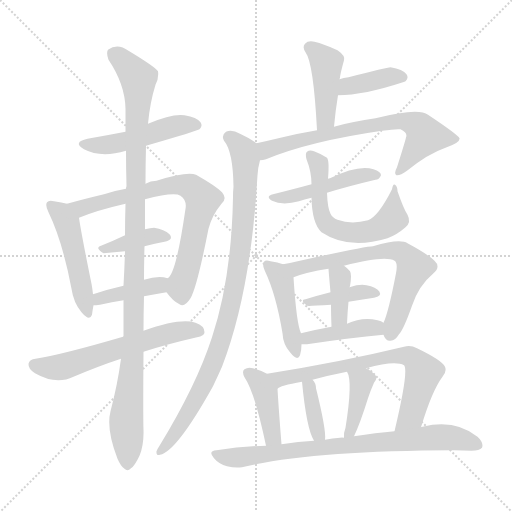
t = 0.00 s
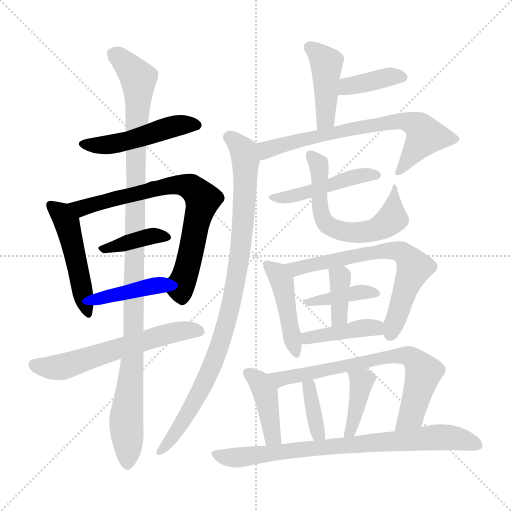
t = 3.21 s
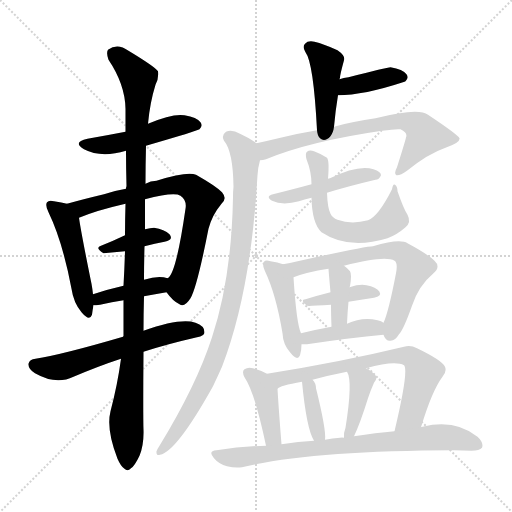
t = 6.42 s
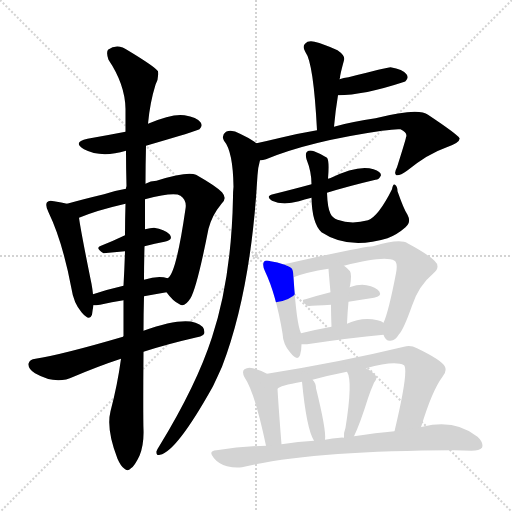
t = 9.64 s
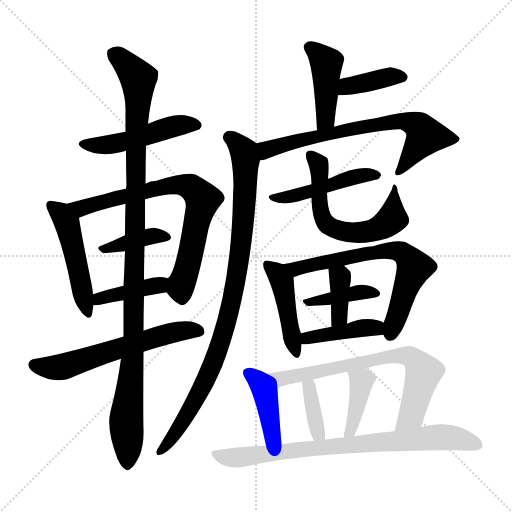
t = 12.85 s
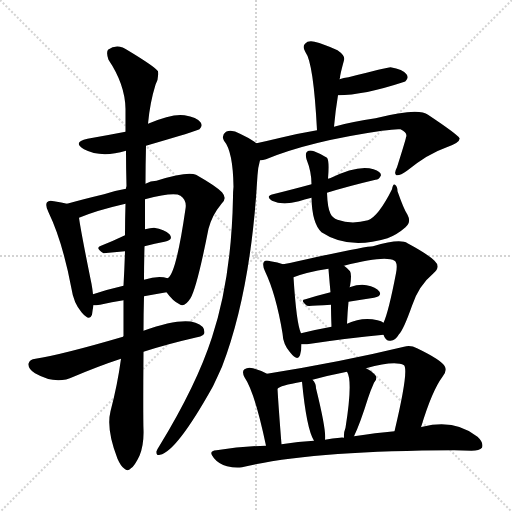
t = 16.06 s

The animated SVG that drew these frames (rendered in a browser with its animation timeline set to each time). Animation: 23 CSS @keyframes rules; one cycle of 16.06 s.

<svg version="1.1" viewBox="0 0 1024 1024" xmlns="http://www.w3.org/2000/svg">
  <g stroke="lightgray" stroke-dasharray="1,1" stroke-width="1" transform="scale(4, 4)">
    <line x1="0" y1="0" x2="256" y2="256"></line>
    <line x1="256" y1="0" x2="0" y2="256"></line>
    <line x1="128" y1="0" x2="128" y2="256"></line>
    <line x1="0" y1="128" x2="256" y2="128"></line>
  </g>
<g transform="scale(1, -1) translate(0, -900)">
   <style type="text/css">
    @keyframes keyframes0 {
      from {
       stroke: blue;
       stroke-dashoffset: 487;
       stroke-width: 128;
       }
       61% {
       animation-timing-function: step-end;
       stroke: blue;
       stroke-dashoffset: 0;
       stroke-width: 128;
       }
       to {
       stroke: black;
       stroke-width: 1024;
       }
       }
       #make-me-a-hanzi-animation-0 {
         animation: keyframes0 0.646322s both;
         animation-delay: 0.000000s;
         animation-timing-function: linear;
       }
    @keyframes keyframes1 {
      from {
       stroke: blue;
       stroke-dashoffset: 488;
       stroke-width: 128;
       }
       61% {
       animation-timing-function: step-end;
       stroke: blue;
       stroke-dashoffset: 0;
       stroke-width: 128;
       }
       to {
       stroke: black;
       stroke-width: 1024;
       }
       }
       #make-me-a-hanzi-animation-1 {
         animation: keyframes1 0.647135s both;
         animation-delay: 0.646322s;
         animation-timing-function: linear;
       }
    @keyframes keyframes2 {
      from {
       stroke: blue;
       stroke-dashoffset: 738;
       stroke-width: 128;
       }
       71% {
       animation-timing-function: step-end;
       stroke: blue;
       stroke-dashoffset: 0;
       stroke-width: 128;
       }
       to {
       stroke: black;
       stroke-width: 1024;
       }
       }
       #make-me-a-hanzi-animation-2 {
         animation: keyframes2 0.850586s both;
         animation-delay: 1.293457s;
         animation-timing-function: linear;
       }
    @keyframes keyframes3 {
      from {
       stroke: blue;
       stroke-dashoffset: 380;
       stroke-width: 128;
       }
       55% {
       animation-timing-function: step-end;
       stroke: blue;
       stroke-dashoffset: 0;
       stroke-width: 128;
       }
       to {
       stroke: black;
       stroke-width: 1024;
       }
       }
       #make-me-a-hanzi-animation-3 {
         animation: keyframes3 0.559245s both;
         animation-delay: 2.144043s;
         animation-timing-function: linear;
       }
    @keyframes keyframes4 {
      from {
       stroke: blue;
       stroke-dashoffset: 399;
       stroke-width: 128;
       }
       56% {
       animation-timing-function: step-end;
       stroke: blue;
       stroke-dashoffset: 0;
       stroke-width: 128;
       }
       to {
       stroke: black;
       stroke-width: 1024;
       }
       }
       #make-me-a-hanzi-animation-4 {
         animation: keyframes4 0.574707s both;
         animation-delay: 2.703288s;
         animation-timing-function: linear;
       }
    @keyframes keyframes5 {
      from {
       stroke: blue;
       stroke-dashoffset: 598;
       stroke-width: 128;
       }
       66% {
       animation-timing-function: step-end;
       stroke: blue;
       stroke-dashoffset: 0;
       stroke-width: 128;
       }
       to {
       stroke: black;
       stroke-width: 1024;
       }
       }
       #make-me-a-hanzi-animation-5 {
         animation: keyframes5 0.736654s both;
         animation-delay: 3.277995s;
         animation-timing-function: linear;
       }
    @keyframes keyframes6 {
      from {
       stroke: blue;
       stroke-dashoffset: 1095;
       stroke-width: 128;
       }
       78% {
       animation-timing-function: step-end;
       stroke: blue;
       stroke-dashoffset: 0;
       stroke-width: 128;
       }
       to {
       stroke: black;
       stroke-width: 1024;
       }
       }
       #make-me-a-hanzi-animation-6 {
         animation: keyframes6 1.141113s both;
         animation-delay: 4.014648s;
         animation-timing-function: linear;
       }
    @keyframes keyframes7 {
      from {
       stroke: blue;
       stroke-dashoffset: 430;
       stroke-width: 128;
       }
       58% {
       animation-timing-function: step-end;
       stroke: blue;
       stroke-dashoffset: 0;
       stroke-width: 128;
       }
       to {
       stroke: black;
       stroke-width: 1024;
       }
       }
       #make-me-a-hanzi-animation-7 {
         animation: keyframes7 0.599935s both;
         animation-delay: 5.155762s;
         animation-timing-function: linear;
       }
    @keyframes keyframes8 {
      from {
       stroke: blue;
       stroke-dashoffset: 388;
       stroke-width: 128;
       }
       56% {
       animation-timing-function: step-end;
       stroke: blue;
       stroke-dashoffset: 0;
       stroke-width: 128;
       }
       to {
       stroke: black;
       stroke-width: 1024;
       }
       }
       #make-me-a-hanzi-animation-8 {
         animation: keyframes8 0.565755s both;
         animation-delay: 5.755697s;
         animation-timing-function: linear;
       }
    @keyframes keyframes9 {
      from {
       stroke: blue;
       stroke-dashoffset: 699;
       stroke-width: 128;
       }
       69% {
       animation-timing-function: step-end;
       stroke: blue;
       stroke-dashoffset: 0;
       stroke-width: 128;
       }
       to {
       stroke: black;
       stroke-width: 1024;
       }
       }
       #make-me-a-hanzi-animation-9 {
         animation: keyframes9 0.818848s both;
         animation-delay: 6.321452s;
         animation-timing-function: linear;
       }
    @keyframes keyframes10 {
      from {
       stroke: blue;
       stroke-dashoffset: 934;
       stroke-width: 128;
       }
       75% {
       animation-timing-function: step-end;
       stroke: blue;
       stroke-dashoffset: 0;
       stroke-width: 128;
       }
       to {
       stroke: black;
       stroke-width: 1024;
       }
       }
       #make-me-a-hanzi-animation-10 {
         animation: keyframes10 1.010091s both;
         animation-delay: 7.140299s;
         animation-timing-function: linear;
       }
    @keyframes keyframes11 {
      from {
       stroke: blue;
       stroke-dashoffset: 463;
       stroke-width: 128;
       }
       60% {
       animation-timing-function: step-end;
       stroke: blue;
       stroke-dashoffset: 0;
       stroke-width: 128;
       }
       to {
       stroke: black;
       stroke-width: 1024;
       }
       }
       #make-me-a-hanzi-animation-11 {
         animation: keyframes11 0.626790s both;
         animation-delay: 8.150391s;
         animation-timing-function: linear;
       }
    @keyframes keyframes12 {
      from {
       stroke: blue;
       stroke-dashoffset: 604;
       stroke-width: 128;
       }
       66% {
       animation-timing-function: step-end;
       stroke: blue;
       stroke-dashoffset: 0;
       stroke-width: 128;
       }
       to {
       stroke: black;
       stroke-width: 1024;
       }
       }
       #make-me-a-hanzi-animation-12 {
         animation: keyframes12 0.741536s both;
         animation-delay: 8.777181s;
         animation-timing-function: linear;
       }
    @keyframes keyframes13 {
      from {
       stroke: blue;
       stroke-dashoffset: 446;
       stroke-width: 128;
       }
       59% {
       animation-timing-function: step-end;
       stroke: blue;
       stroke-dashoffset: 0;
       stroke-width: 128;
       }
       to {
       stroke: black;
       stroke-width: 1024;
       }
       }
       #make-me-a-hanzi-animation-13 {
         animation: keyframes13 0.612956s both;
         animation-delay: 9.518717s;
         animation-timing-function: linear;
       }
    @keyframes keyframes14 {
      from {
       stroke: blue;
       stroke-dashoffset: 673;
       stroke-width: 128;
       }
       69% {
       animation-timing-function: step-end;
       stroke: blue;
       stroke-dashoffset: 0;
       stroke-width: 128;
       }
       to {
       stroke: black;
       stroke-width: 1024;
       }
       }
       #make-me-a-hanzi-animation-14 {
         animation: keyframes14 0.797689s both;
         animation-delay: 10.131673s;
         animation-timing-function: linear;
       }
    @keyframes keyframes15 {
      from {
       stroke: blue;
       stroke-dashoffset: 392;
       stroke-width: 128;
       }
       56% {
       animation-timing-function: step-end;
       stroke: blue;
       stroke-dashoffset: 0;
       stroke-width: 128;
       }
       to {
       stroke: black;
       stroke-width: 1024;
       }
       }
       #make-me-a-hanzi-animation-15 {
         animation: keyframes15 0.569010s both;
         animation-delay: 10.929362s;
         animation-timing-function: linear;
       }
    @keyframes keyframes16 {
      from {
       stroke: blue;
       stroke-dashoffset: 370;
       stroke-width: 128;
       }
       55% {
       animation-timing-function: step-end;
       stroke: blue;
       stroke-dashoffset: 0;
       stroke-width: 128;
       }
       to {
       stroke: black;
       stroke-width: 1024;
       }
       }
       #make-me-a-hanzi-animation-16 {
         animation: keyframes16 0.551107s both;
         animation-delay: 11.498372s;
         animation-timing-function: linear;
       }
    @keyframes keyframes17 {
      from {
       stroke: blue;
       stroke-dashoffset: 414;
       stroke-width: 128;
       }
       57% {
       animation-timing-function: step-end;
       stroke: blue;
       stroke-dashoffset: 0;
       stroke-width: 128;
       }
       to {
       stroke: black;
       stroke-width: 1024;
       }
       }
       #make-me-a-hanzi-animation-17 {
         animation: keyframes17 0.586914s both;
         animation-delay: 12.049479s;
         animation-timing-function: linear;
       }
    @keyframes keyframes18 {
      from {
       stroke: blue;
       stroke-dashoffset: 410;
       stroke-width: 128;
       }
       57% {
       animation-timing-function: step-end;
       stroke: blue;
       stroke-dashoffset: 0;
       stroke-width: 128;
       }
       to {
       stroke: black;
       stroke-width: 1024;
       }
       }
       #make-me-a-hanzi-animation-18 {
         animation: keyframes18 0.583659s both;
         animation-delay: 12.636393s;
         animation-timing-function: linear;
       }
    @keyframes keyframes19 {
      from {
       stroke: blue;
       stroke-dashoffset: 706;
       stroke-width: 128;
       }
       70% {
       animation-timing-function: step-end;
       stroke: blue;
       stroke-dashoffset: 0;
       stroke-width: 128;
       }
       to {
       stroke: black;
       stroke-width: 1024;
       }
       }
       #make-me-a-hanzi-animation-19 {
         animation: keyframes19 0.824544s both;
         animation-delay: 13.220052s;
         animation-timing-function: linear;
       }
    @keyframes keyframes20 {
      from {
       stroke: blue;
       stroke-dashoffset: 369;
       stroke-width: 128;
       }
       55% {
       animation-timing-function: step-end;
       stroke: blue;
       stroke-dashoffset: 0;
       stroke-width: 128;
       }
       to {
       stroke: black;
       stroke-width: 1024;
       }
       }
       #make-me-a-hanzi-animation-20 {
         animation: keyframes20 0.550293s both;
         animation-delay: 14.044596s;
         animation-timing-function: linear;
       }
    @keyframes keyframes21 {
      from {
       stroke: blue;
       stroke-dashoffset: 399;
       stroke-width: 128;
       }
       56% {
       animation-timing-function: step-end;
       stroke: blue;
       stroke-dashoffset: 0;
       stroke-width: 128;
       }
       to {
       stroke: black;
       stroke-width: 1024;
       }
       }
       #make-me-a-hanzi-animation-21 {
         animation: keyframes21 0.574707s both;
         animation-delay: 14.594889s;
         animation-timing-function: linear;
       }
    @keyframes keyframes22 {
      from {
       stroke: blue;
       stroke-dashoffset: 787;
       stroke-width: 128;
       }
       72% {
       animation-timing-function: step-end;
       stroke: blue;
       stroke-dashoffset: 0;
       stroke-width: 128;
       }
       to {
       stroke: black;
       stroke-width: 1024;
       }
       }
       #make-me-a-hanzi-animation-22 {
         animation: keyframes22 0.890462s both;
         animation-delay: 15.169596s;
         animation-timing-function: linear;
       }
</style>
<path d="M 292.0 608.5 Q 395.0 638.5 399.0 641.5 Q 406.0 648.5 401.0 655.5 Q 394.0 665.5 369.0 669.5 Q 345.0 673.5 296.0 652.5 L 251.0 636.5 Q 215.0 629.5 175.0 622.5 Q 144.0 615.5 168.0 601.5 Q 202.0 583.5 252.0 598.5 L 292.0 608.5 Z" fill="lightgray"></path> 
<path d="M 134.0 492.5 Q 124.0 495.5 108.0 497.5 Q 98.0 500.5 94.0 495.5 Q 90.0 489.5 97.0 475.5 Q 125.0 417.5 143.0 322.5 Q 147.0 294.5 163.0 275.5 Q 179.0 256.5 184.0 270.5 Q 185.0 279.5 187.0 289.5 L 186.0 311.5 Q 185.0 321.5 183.0 332.5 Q 162.0 435.5 158.0 464.5 C 155.0 487.5 155.0 487.5 134.0 492.5 Z" fill="lightgray"></path> 
<path d="M 333.0 315.5 Q 346.0 297.5 359.0 291.5 Q 369.0 284.5 381.0 303.5 Q 394.0 325.5 417.0 442.5 Q 424.0 469.5 443.0 492.5 Q 455.0 502.5 444.0 515.5 Q 431.0 528.5 392.0 550.5 Q 374.0 557.5 313.0 538.5 Q 301.0 538.5 291.0 532.5 L 252.0 522.5 Q 228.0 518.5 208.0 511.5 Q 166.0 501.5 134.0 492.5 C 105.0 484.5 130.0 453.5 158.0 464.5 Q 194.0 479.5 251.0 492.5 L 290.0 501.5 Q 348.0 516.5 361.0 508.5 Q 374.0 499.5 371.0 482.5 Q 352.0 350.5 335.0 343.5 C 323.0 327.5 323.0 327.5 333.0 315.5 Z" fill="lightgray"></path> 
<path d="M 289.0 407.5 Q 310.0 413.5 329.0 416.5 Q 348.0 420.5 339.0 431.5 Q 329.0 441.5 308.0 444.5 Q 301.0 444.5 290.0 441.5 L 250.0 429.5 Q 225.0 417.5 202.0 408.5 Q 189.0 404.5 207.0 393.5 L 250.0 397.5 L 289.0 407.5 Z" fill="lightgray"></path> 
<path d="M 288.0 307.5 Q 310.0 311.5 333.0 315.5 C 363.0 320.5 364.0 335.5 335.0 343.5 Q 317.0 349.5 288.0 340.5 L 247.0 328.5 Q 216.0 321.5 186.0 311.5 C 157.0 302.5 157.0 288.5 187.0 289.5 Q 191.0 289.5 200.0 290.5 Q 224.0 296.5 247.0 299.5 L 288.0 307.5 Z" fill="lightgray"></path> 
<path d="M 287.0 196.5 Q 333.0 211.5 394.0 225.5 Q 409.0 228.5 409.0 235.5 Q 409.0 248.5 391.0 254.5 Q 361.0 264.5 287.0 238.5 L 247.0 227.5 Q 246.0 227.5 246.0 226.5 Q 123.0 190.5 71.0 182.5 Q 59.0 181.5 57.0 172.5 Q 56.0 162.5 70.0 153.5 Q 112.0 129.5 147.0 146.5 Q 199.0 168.5 242.0 182.5 L 287.0 196.5 Z" fill="lightgray"></path> 
<path d="M 242.0 182.5 Q 235.0 130.5 221.0 77.5 Q 212.0 41.5 235.0 -17.5 Q 242.0 -33.5 249.0 -37.5 Q 255.0 -43.5 262.0 -36.5 Q 269.0 -32.5 279.0 -11.5 Q 288.0 10.5 287.0 40.5 Q 286.0 67.5 287.0 196.5 L 287.0 238.5 Q 287.0 271.5 288.0 307.5 L 288.0 340.5 Q 288.0 371.5 289.0 407.5 L 290.0 441.5 L 290.0 501.5 L 291.0 532.5 Q 291.0 569.5 292.0 608.5 L 296.0 652.5 Q 300.0 695.5 311.0 730.5 Q 318.0 743.5 316.0 757.5 Q 310.0 766.5 257.0 798.5 Q 235.0 814.5 216.0 800.5 Q 212.0 794.5 217.0 780.5 Q 250.0 731.5 251.0 682.5 Q 251.0 660.5 251.0 636.5 L 252.0 598.5 Q 252.0 564.5 253.0 527.5 Q 252.0 526.5 252.0 522.5 L 251.0 492.5 Q 250.0 461.5 250.0 429.5 L 250.0 397.5 Q 249.0 364.5 247.0 328.5 L 247.0 299.5 Q 247.0 265.5 247.0 227.5 L 242.0 182.5 Z" fill="lightgray"></path> 
<path d="M 668.0 646.5 Q 671.0 679.5 676.0 709.5 L 679.0 741.5 Q 679.0 742.5 680.0 744.5 Q 680.0 750.5 688.0 779.5 Q 691.0 788.5 675.0 799.5 Q 647.0 812.5 629.0 816.5 Q 616.0 819.5 610.0 812.5 Q 604.0 806.5 611.0 795.5 Q 627.0 774.5 634.0 639.5 C 636.0 609.5 665.0 616.5 668.0 646.5 Z" fill="lightgray"></path> 
<path d="M 676.0 709.5 Q 727.0 709.5 809.0 736.5 Q 810.0 737.5 811.0 737.5 Q 818.0 744.5 813.0 751.5 Q 806.0 761.5 781.0 765.5 Q 774.0 765.5 697.0 745.5 Q 687.0 744.5 679.0 741.5 C 651.0 732.5 646.0 709.5 676.0 709.5 Z" fill="lightgray"></path> 
<path d="M 520.0 579.5 Q 526.0 579.5 532.0 581.5 Q 619.0 617.5 764.0 638.5 Q 791.0 642.5 801.0 641.5 Q 816.0 634.5 812.0 625.5 Q 812.0 622.5 794.0 565.5 Q 787.0 552.5 793.0 549.5 Q 800.0 548.5 814.0 558.5 Q 856.0 592.5 891.0 604.5 Q 921.0 614.5 919.0 623.5 Q 916.0 630.5 856.0 670.5 Q 837.0 685.5 751.0 663.5 Q 706.0 657.5 668.0 646.5 L 634.0 639.5 Q 598.0 633.5 561.0 624.5 Q 536.0 618.5 513.0 613.5 C 484.0 607.5 491.0 573.5 520.0 579.5 Z" fill="lightgray"></path> 
<path d="M 513.0 613.5 Q 500.0 623.5 480.0 632.5 Q 464.0 641.5 452.0 636.5 Q 442.0 629.5 448.0 618.5 Q 466.0 597.5 467.0 526.5 Q 466.0 517.5 466.0 505.5 Q 463.0 343.5 424.0 225.5 Q 393.0 129.5 319.0 8.5 Q 315.0 2.5 313.0 -2.5 Q 312.0 -12.5 320.0 -9.5 Q 353.0 -3.5 426.0 127.5 Q 435.0 146.5 444.0 166.5 Q 502.0 317.5 515.0 549.5 Q 516.0 565.5 520.0 579.5 C 525.0 605.5 525.0 605.5 513.0 613.5 Z" fill="lightgray"></path> 
<path d="M 654.0 514.5 Q 696.0 527.5 751.0 540.5 Q 758.0 540.5 762.0 549.5 Q 762.0 556.5 747.0 561.5 Q 717.0 571.5 660.0 543.5 Q 657.0 543.5 656.0 542.5 L 623.0 531.5 Q 590.0 522.5 546.0 511.5 Q 530.0 507.5 544.0 498.5 Q 565.0 488.5 598.0 497.5 Q 608.0 501.5 623.0 504.5 L 654.0 514.5 Z" fill="lightgray"></path> 
<path d="M 623.0 504.5 Q 624.0 453.5 643.0 435.5 Q 697.0 399.5 775.0 423.5 Q 794.0 430.5 811.0 445.5 Q 823.0 455.5 815.0 470.5 Q 808.0 480.5 795.0 517.5 Q 795.0 527.5 790.0 530.5 Q 786.0 533.5 784.0 521.5 Q 757.0 467.5 736.0 459.5 Q 703.0 450.5 675.0 460.5 Q 665.0 464.5 661.0 472.5 Q 655.0 484.5 654.0 514.5 L 656.0 542.5 Q 659.0 578.5 654.0 584.5 Q 644.0 591.5 628.0 597.5 Q 619.0 600.5 614.0 596.5 Q 610.0 593.5 613.0 581.5 Q 623.0 556.5 623.0 531.5 L 623.0 504.5 Z" fill="lightgray"></path> 
<path d="M 566.0 371.5 Q 556.0 375.5 541.0 377.5 Q 531.0 380.5 528.0 376.5 Q 524.0 370.5 530.0 357.5 Q 552.0 311.5 565.0 233.5 Q 566.0 211.5 580.0 195.5 Q 595.0 176.5 600.0 189.5 Q 603.0 198.5 603.0 211.5 L 602.0 233.5 Q 593.0 251.5 587.0 345.5 C 586.0 364.5 586.0 364.5 566.0 371.5 Z" fill="lightgray"></path> 
<path d="M 767.0 230.5 Q 771.0 217.5 781.0 218.5 Q 791.0 219.5 798.0 231.5 Q 807.0 240.5 824.0 288.5 Q 837.0 328.5 867.0 353.5 Q 882.0 366.5 869.0 378.5 Q 856.0 391.5 815.0 413.5 Q 800.0 423.5 746.0 407.5 Q 734.0 407.5 631.0 385.5 Q 592.0 376.5 566.0 371.5 C 537.0 365.5 559.0 335.5 587.0 345.5 Q 612.0 355.5 657.0 362.5 L 688.0 368.5 Q 770.0 389.5 789.0 378.5 Q 796.0 374.5 792.0 353.5 Q 777.0 275.5 767.0 254.5 C 761.0 238.5 761.0 238.5 767.0 230.5 Z" fill="lightgray"></path> 
<path d="M 697.0 296.5 Q 722.0 300.5 748.0 304.5 Q 764.0 307.5 759.0 316.5 Q 752.0 326.5 733.0 329.5 Q 720.0 332.5 699.0 325.5 L 661.0 315.5 Q 633.0 308.5 611.0 301.5 Q 599.0 300.5 614.0 288.5 Q 617.0 287.5 662.0 290.5 L 697.0 296.5 Z" fill="lightgray"></path> 
<path d="M 694.0 252.5 Q 695.0 276.5 697.0 296.5 L 699.0 325.5 Q 699.0 326.5 700.0 327.5 Q 704.0 351.5 700.0 357.5 Q 694.0 364.5 688.0 368.5 C 664.0 386.5 655.0 392.5 657.0 362.5 Q 657.0 359.5 661.0 315.5 L 662.0 290.5 Q 662.0 272.5 663.0 246.5 C 664.0 216.5 693.0 222.5 694.0 252.5 Z" fill="lightgray"></path> 
<path d="M 603.0 211.5 Q 607.0 211.5 614.0 211.5 Q 701.0 224.5 767.0 230.5 C 797.0 233.5 792.0 238.5 767.0 254.5 Q 763.0 258.5 755.0 259.5 Q 724.0 266.5 694.0 252.5 L 663.0 246.5 Q 630.0 240.5 602.0 233.5 C 573.0 226.5 573.0 211.5 603.0 211.5 Z" fill="lightgray"></path> 
<path d="M 534.0 152.5 Q 521.0 159.5 506.0 163.5 Q 496.0 166.5 489.0 161.5 Q 483.0 157.5 489.0 145.5 Q 510.0 114.5 532.0 8.5 C 538.0 -20.5 565.0 -18.5 563.0 11.5 Q 557.0 86.5 555.0 122.5 C 554.0 142.5 554.0 142.5 534.0 152.5 Z" fill="lightgray"></path> 
<path d="M 842.0 45.5 Q 864.0 118.5 885.0 146.5 Q 894.0 156.5 890.0 166.5 Q 884.0 179.5 834.0 203.5 Q 821.0 210.5 808.0 206.5 Q 684.0 176.5 534.0 152.5 C 504.0 147.5 528.0 109.5 555.0 122.5 Q 559.0 128.5 604.0 136.5 L 625.0 140.5 Q 658.0 149.5 694.0 156.5 L 732.0 163.5 Q 790.0 179.5 808.0 169.5 Q 818.0 159.5 789.0 37.5 C 782.0 8.5 833.0 16.5 842.0 45.5 Z" fill="lightgray"></path> 
<path d="M 650.0 20.5 Q 653.0 38.5 632.0 123.5 Q 632.0 133.5 625.0 140.5 C 606.0 163.5 601.0 166.5 604.0 136.5 Q 613.0 42.5 628.0 18.5 C 643.0 -7.5 647.0 -9.5 650.0 20.5 Z" fill="lightgray"></path> 
<path d="M 708.0 27.5 Q 720.0 52.5 736.0 103.5 Q 740.0 116.5 748.0 134.5 Q 757.0 144.5 749.0 151.5 Q 743.0 158.5 732.0 163.5 C 705.0 176.5 681.0 183.5 694.0 156.5 Q 706.0 138.5 691.0 44.5 Q 687.0 34.5 688.0 24.5 C 689.0 -5.5 695.0 0.5 708.0 27.5 Z" fill="lightgray"></path> 
<path d="M 532.0 8.5 Q 483.0 7.5 433.0 -0.5 Q 415.0 -1.5 428.0 -16.5 Q 438.0 -28.5 454.0 -32.5 Q 470.0 -36.5 484.0 -34.5 Q 619.0 -1.5 908.0 -0.5 Q 926.0 -0.5 943.0 -1.5 Q 959.0 -1.5 964.0 4.5 Q 968.0 14.5 955.0 26.5 Q 910.0 62.5 845.0 46.5 Q 842.0 46.5 842.0 45.5 L 789.0 37.5 Q 752.0 34.5 708.0 27.5 L 688.0 24.5 Q 684.0 25.5 680.0 24.5 Q 665.0 23.5 650.0 20.5 L 628.0 18.5 Q 597.0 17.5 563.0 11.5 L 532.0 8.5 Z" fill="lightgray"></path> 
      <clipPath id="make-me-a-hanzi-clip-0">
      <path d="M 292.0 608.5 Q 395.0 638.5 399.0 641.5 Q 406.0 648.5 401.0 655.5 Q 394.0 665.5 369.0 669.5 Q 345.0 673.5 296.0 652.5 L 251.0 636.5 Q 215.0 629.5 175.0 622.5 Q 144.0 615.5 168.0 601.5 Q 202.0 583.5 252.0 598.5 L 292.0 608.5 Z" fill="lightgray"></path>
      </clipPath>
      <path clip-path="url(#make-me-a-hanzi-clip-0)" d="M 169.0 612.5 L 213.0 609.5 L 301.0 629.5 L 354.0 649.5 L 394.0 649.5 " fill="none" id="make-me-a-hanzi-animation-0" stroke-dasharray="359 718" stroke-linecap="round"></path>

      <clipPath id="make-me-a-hanzi-clip-1">
      <path d="M 134.0 492.5 Q 124.0 495.5 108.0 497.5 Q 98.0 500.5 94.0 495.5 Q 90.0 489.5 97.0 475.5 Q 125.0 417.5 143.0 322.5 Q 147.0 294.5 163.0 275.5 Q 179.0 256.5 184.0 270.5 Q 185.0 279.5 187.0 289.5 L 186.0 311.5 Q 185.0 321.5 183.0 332.5 Q 162.0 435.5 158.0 464.5 C 155.0 487.5 155.0 487.5 134.0 492.5 Z" fill="lightgray"></path>
      </clipPath>
      <path clip-path="url(#make-me-a-hanzi-clip-1)" d="M 102.0 490.5 L 122.0 473.5 L 134.0 452.5 L 174.0 275.5 " fill="none" id="make-me-a-hanzi-animation-1" stroke-dasharray="360 720" stroke-linecap="round"></path>

      <clipPath id="make-me-a-hanzi-clip-2">
      <path d="M 333.0 315.5 Q 346.0 297.5 359.0 291.5 Q 369.0 284.5 381.0 303.5 Q 394.0 325.5 417.0 442.5 Q 424.0 469.5 443.0 492.5 Q 455.0 502.5 444.0 515.5 Q 431.0 528.5 392.0 550.5 Q 374.0 557.5 313.0 538.5 Q 301.0 538.5 291.0 532.5 L 252.0 522.5 Q 228.0 518.5 208.0 511.5 Q 166.0 501.5 134.0 492.5 C 105.0 484.5 130.0 453.5 158.0 464.5 Q 194.0 479.5 251.0 492.5 L 290.0 501.5 Q 348.0 516.5 361.0 508.5 Q 374.0 499.5 371.0 482.5 Q 352.0 350.5 335.0 343.5 C 323.0 327.5 323.0 327.5 333.0 315.5 Z" fill="lightgray"></path>
      </clipPath>
      <path clip-path="url(#make-me-a-hanzi-clip-2)" d="M 142.0 490.5 L 163.0 483.5 L 328.0 528.5 L 366.0 530.5 L 388.0 521.5 L 405.0 501.5 L 377.0 371.5 L 362.0 330.5 L 365.0 306.5 " fill="none" id="make-me-a-hanzi-animation-2" stroke-dasharray="610 1220" stroke-linecap="round"></path>

      <clipPath id="make-me-a-hanzi-clip-3">
      <path d="M 289.0 407.5 Q 310.0 413.5 329.0 416.5 Q 348.0 420.5 339.0 431.5 Q 329.0 441.5 308.0 444.5 Q 301.0 444.5 290.0 441.5 L 250.0 429.5 Q 225.0 417.5 202.0 408.5 Q 189.0 404.5 207.0 393.5 L 250.0 397.5 L 289.0 407.5 Z" fill="lightgray"></path>
      </clipPath>
      <path clip-path="url(#make-me-a-hanzi-clip-3)" d="M 211.0 403.5 L 298.0 427.5 L 332.0 425.5 " fill="none" id="make-me-a-hanzi-animation-3" stroke-dasharray="252 504" stroke-linecap="round"></path>

      <clipPath id="make-me-a-hanzi-clip-4">
      <path d="M 288.0 307.5 Q 310.0 311.5 333.0 315.5 C 363.0 320.5 364.0 335.5 335.0 343.5 Q 317.0 349.5 288.0 340.5 L 247.0 328.5 Q 216.0 321.5 186.0 311.5 C 157.0 302.5 157.0 288.5 187.0 289.5 Q 191.0 289.5 200.0 290.5 Q 224.0 296.5 247.0 299.5 L 288.0 307.5 Z" fill="lightgray"></path>
      </clipPath>
      <path clip-path="url(#make-me-a-hanzi-clip-4)" d="M 193.0 295.5 L 199.0 303.5 L 315.0 329.5 L 327.0 337.5 " fill="none" id="make-me-a-hanzi-animation-4" stroke-dasharray="271 542" stroke-linecap="round"></path>

      <clipPath id="make-me-a-hanzi-clip-5">
      <path d="M 287.0 196.5 Q 333.0 211.5 394.0 225.5 Q 409.0 228.5 409.0 235.5 Q 409.0 248.5 391.0 254.5 Q 361.0 264.5 287.0 238.5 L 247.0 227.5 Q 246.0 227.5 246.0 226.5 Q 123.0 190.5 71.0 182.5 Q 59.0 181.5 57.0 172.5 Q 56.0 162.5 70.0 153.5 Q 112.0 129.5 147.0 146.5 Q 199.0 168.5 242.0 182.5 L 287.0 196.5 Z" fill="lightgray"></path>
      </clipPath>
      <path clip-path="url(#make-me-a-hanzi-clip-5)" d="M 68.0 170.5 L 122.0 165.5 L 322.0 229.5 L 375.0 239.5 L 399.0 237.5 " fill="none" id="make-me-a-hanzi-animation-5" stroke-dasharray="470 940" stroke-linecap="round"></path>

      <clipPath id="make-me-a-hanzi-clip-6">
      <path d="M 242.0 182.5 Q 235.0 130.5 221.0 77.5 Q 212.0 41.5 235.0 -17.5 Q 242.0 -33.5 249.0 -37.5 Q 255.0 -43.5 262.0 -36.5 Q 269.0 -32.5 279.0 -11.5 Q 288.0 10.5 287.0 40.5 Q 286.0 67.5 287.0 196.5 L 287.0 238.5 Q 287.0 271.5 288.0 307.5 L 288.0 340.5 Q 288.0 371.5 289.0 407.5 L 290.0 441.5 L 290.0 501.5 L 291.0 532.5 Q 291.0 569.5 292.0 608.5 L 296.0 652.5 Q 300.0 695.5 311.0 730.5 Q 318.0 743.5 316.0 757.5 Q 310.0 766.5 257.0 798.5 Q 235.0 814.5 216.0 800.5 Q 212.0 794.5 217.0 780.5 Q 250.0 731.5 251.0 682.5 Q 251.0 660.5 251.0 636.5 L 252.0 598.5 Q 252.0 564.5 253.0 527.5 Q 252.0 526.5 252.0 522.5 L 251.0 492.5 Q 250.0 461.5 250.0 429.5 L 250.0 397.5 Q 249.0 364.5 247.0 328.5 L 247.0 299.5 Q 247.0 265.5 247.0 227.5 L 242.0 182.5 Z" fill="lightgray"></path>
      </clipPath>
      <path clip-path="url(#make-me-a-hanzi-clip-6)" d="M 227.0 793.5 L 254.0 771.5 L 276.0 743.5 L 277.0 732.5 L 266.0 184.5 L 253.0 66.5 L 255.0 -24.5 " fill="none" id="make-me-a-hanzi-animation-6" stroke-dasharray="967 1934" stroke-linecap="round"></path>

      <clipPath id="make-me-a-hanzi-clip-7">
      <path d="M 668.0 646.5 Q 671.0 679.5 676.0 709.5 L 679.0 741.5 Q 679.0 742.5 680.0 744.5 Q 680.0 750.5 688.0 779.5 Q 691.0 788.5 675.0 799.5 Q 647.0 812.5 629.0 816.5 Q 616.0 819.5 610.0 812.5 Q 604.0 806.5 611.0 795.5 Q 627.0 774.5 634.0 639.5 C 636.0 609.5 665.0 616.5 668.0 646.5 Z" fill="lightgray"></path>
      </clipPath>
      <path clip-path="url(#make-me-a-hanzi-clip-7)" d="M 620.0 804.5 L 653.0 773.5 L 651.0 661.5 L 637.0 652.5 " fill="none" id="make-me-a-hanzi-animation-7" stroke-dasharray="302 604" stroke-linecap="round"></path>

      <clipPath id="make-me-a-hanzi-clip-8">
      <path d="M 676.0 709.5 Q 727.0 709.5 809.0 736.5 Q 810.0 737.5 811.0 737.5 Q 818.0 744.5 813.0 751.5 Q 806.0 761.5 781.0 765.5 Q 774.0 765.5 697.0 745.5 Q 687.0 744.5 679.0 741.5 C 651.0 732.5 646.0 709.5 676.0 709.5 Z" fill="lightgray"></path>
      </clipPath>
      <path clip-path="url(#make-me-a-hanzi-clip-8)" d="M 682.0 714.5 L 695.0 727.5 L 713.0 732.5 L 785.0 747.5 L 806.0 745.5 " fill="none" id="make-me-a-hanzi-animation-8" stroke-dasharray="260 520" stroke-linecap="round"></path>

      <clipPath id="make-me-a-hanzi-clip-9">
      <path d="M 520.0 579.5 Q 526.0 579.5 532.0 581.5 Q 619.0 617.5 764.0 638.5 Q 791.0 642.5 801.0 641.5 Q 816.0 634.5 812.0 625.5 Q 812.0 622.5 794.0 565.5 Q 787.0 552.5 793.0 549.5 Q 800.0 548.5 814.0 558.5 Q 856.0 592.5 891.0 604.5 Q 921.0 614.5 919.0 623.5 Q 916.0 630.5 856.0 670.5 Q 837.0 685.5 751.0 663.5 Q 706.0 657.5 668.0 646.5 L 634.0 639.5 Q 598.0 633.5 561.0 624.5 Q 536.0 618.5 513.0 613.5 C 484.0 607.5 491.0 573.5 520.0 579.5 Z" fill="lightgray"></path>
      </clipPath>
      <path clip-path="url(#make-me-a-hanzi-clip-9)" d="M 525.0 586.5 L 534.0 601.5 L 572.0 612.5 L 690.0 640.5 L 753.0 648.5 L 765.0 655.5 L 806.0 658.5 L 832.0 650.5 L 850.0 628.5 L 797.0 554.5 " fill="none" id="make-me-a-hanzi-animation-9" stroke-dasharray="571 1142" stroke-linecap="round"></path>

      <clipPath id="make-me-a-hanzi-clip-10">
      <path d="M 513.0 613.5 Q 500.0 623.5 480.0 632.5 Q 464.0 641.5 452.0 636.5 Q 442.0 629.5 448.0 618.5 Q 466.0 597.5 467.0 526.5 Q 466.0 517.5 466.0 505.5 Q 463.0 343.5 424.0 225.5 Q 393.0 129.5 319.0 8.5 Q 315.0 2.5 313.0 -2.5 Q 312.0 -12.5 320.0 -9.5 Q 353.0 -3.5 426.0 127.5 Q 435.0 146.5 444.0 166.5 Q 502.0 317.5 515.0 549.5 Q 516.0 565.5 520.0 579.5 C 525.0 605.5 525.0 605.5 513.0 613.5 Z" fill="lightgray"></path>
      </clipPath>
      <path clip-path="url(#make-me-a-hanzi-clip-10)" d="M 458.0 625.5 L 488.0 596.5 L 491.0 578.5 L 485.0 436.5 L 460.0 282.5 L 429.0 179.5 L 405.0 124.5 L 362.0 49.5 L 321.0 -1.5 " fill="none" id="make-me-a-hanzi-animation-10" stroke-dasharray="806 1612" stroke-linecap="round"></path>

      <clipPath id="make-me-a-hanzi-clip-11">
      <path d="M 654.0 514.5 Q 696.0 527.5 751.0 540.5 Q 758.0 540.5 762.0 549.5 Q 762.0 556.5 747.0 561.5 Q 717.0 571.5 660.0 543.5 Q 657.0 543.5 656.0 542.5 L 623.0 531.5 Q 590.0 522.5 546.0 511.5 Q 530.0 507.5 544.0 498.5 Q 565.0 488.5 598.0 497.5 Q 608.0 501.5 623.0 504.5 L 654.0 514.5 Z" fill="lightgray"></path>
      </clipPath>
      <path clip-path="url(#make-me-a-hanzi-clip-11)" d="M 552.0 503.5 L 588.0 507.5 L 719.0 548.5 L 753.0 548.5 " fill="none" id="make-me-a-hanzi-animation-11" stroke-dasharray="335 670" stroke-linecap="round"></path>

      <clipPath id="make-me-a-hanzi-clip-12">
      <path d="M 623.0 504.5 Q 624.0 453.5 643.0 435.5 Q 697.0 399.5 775.0 423.5 Q 794.0 430.5 811.0 445.5 Q 823.0 455.5 815.0 470.5 Q 808.0 480.5 795.0 517.5 Q 795.0 527.5 790.0 530.5 Q 786.0 533.5 784.0 521.5 Q 757.0 467.5 736.0 459.5 Q 703.0 450.5 675.0 460.5 Q 665.0 464.5 661.0 472.5 Q 655.0 484.5 654.0 514.5 L 656.0 542.5 Q 659.0 578.5 654.0 584.5 Q 644.0 591.5 628.0 597.5 Q 619.0 600.5 614.0 596.5 Q 610.0 593.5 613.0 581.5 Q 623.0 556.5 623.0 531.5 L 623.0 504.5 Z" fill="lightgray"></path>
      </clipPath>
      <path clip-path="url(#make-me-a-hanzi-clip-12)" d="M 622.0 588.5 L 637.0 567.5 L 640.0 552.5 L 638.0 495.5 L 644.0 466.5 L 669.0 441.5 L 718.0 434.5 L 746.0 438.5 L 770.0 450.5 L 784.0 462.5 L 785.0 508.5 L 791.0 523.5 " fill="none" id="make-me-a-hanzi-animation-12" stroke-dasharray="476 952" stroke-linecap="round"></path>

      <clipPath id="make-me-a-hanzi-clip-13">
      <path d="M 566.0 371.5 Q 556.0 375.5 541.0 377.5 Q 531.0 380.5 528.0 376.5 Q 524.0 370.5 530.0 357.5 Q 552.0 311.5 565.0 233.5 Q 566.0 211.5 580.0 195.5 Q 595.0 176.5 600.0 189.5 Q 603.0 198.5 603.0 211.5 L 602.0 233.5 Q 593.0 251.5 587.0 345.5 C 586.0 364.5 586.0 364.5 566.0 371.5 Z" fill="lightgray"></path>
      </clipPath>
      <path clip-path="url(#make-me-a-hanzi-clip-13)" d="M 535.0 371.5 L 554.0 354.5 L 566.0 332.5 L 591.0 195.5 " fill="none" id="make-me-a-hanzi-animation-13" stroke-dasharray="318 636" stroke-linecap="round"></path>

      <clipPath id="make-me-a-hanzi-clip-14">
      <path d="M 767.0 230.5 Q 771.0 217.5 781.0 218.5 Q 791.0 219.5 798.0 231.5 Q 807.0 240.5 824.0 288.5 Q 837.0 328.5 867.0 353.5 Q 882.0 366.5 869.0 378.5 Q 856.0 391.5 815.0 413.5 Q 800.0 423.5 746.0 407.5 Q 734.0 407.5 631.0 385.5 Q 592.0 376.5 566.0 371.5 C 537.0 365.5 559.0 335.5 587.0 345.5 Q 612.0 355.5 657.0 362.5 L 688.0 368.5 Q 770.0 389.5 789.0 378.5 Q 796.0 374.5 792.0 353.5 Q 777.0 275.5 767.0 254.5 C 761.0 238.5 761.0 238.5 767.0 230.5 Z" fill="lightgray"></path>
      </clipPath>
      <path clip-path="url(#make-me-a-hanzi-clip-14)" d="M 572.0 369.5 L 592.0 362.5 L 759.0 398.5 L 803.0 394.5 L 828.0 365.5 L 780.0 231.5 " fill="none" id="make-me-a-hanzi-animation-14" stroke-dasharray="545 1090" stroke-linecap="round"></path>

      <clipPath id="make-me-a-hanzi-clip-15">
      <path d="M 697.0 296.5 Q 722.0 300.5 748.0 304.5 Q 764.0 307.5 759.0 316.5 Q 752.0 326.5 733.0 329.5 Q 720.0 332.5 699.0 325.5 L 661.0 315.5 Q 633.0 308.5 611.0 301.5 Q 599.0 300.5 614.0 288.5 Q 617.0 287.5 662.0 290.5 L 697.0 296.5 Z" fill="lightgray"></path>
      </clipPath>
      <path clip-path="url(#make-me-a-hanzi-clip-15)" d="M 617.0 295.5 L 719.0 315.5 L 751.0 313.5 " fill="none" id="make-me-a-hanzi-animation-15" stroke-dasharray="264 528" stroke-linecap="round"></path>

      <clipPath id="make-me-a-hanzi-clip-16">
      <path d="M 694.0 252.5 Q 695.0 276.5 697.0 296.5 L 699.0 325.5 Q 699.0 326.5 700.0 327.5 Q 704.0 351.5 700.0 357.5 Q 694.0 364.5 688.0 368.5 C 664.0 386.5 655.0 392.5 657.0 362.5 Q 657.0 359.5 661.0 315.5 L 662.0 290.5 Q 662.0 272.5 663.0 246.5 C 664.0 216.5 693.0 222.5 694.0 252.5 Z" fill="lightgray"></path>
      </clipPath>
      <path clip-path="url(#make-me-a-hanzi-clip-16)" d="M 666.0 359.5 L 680.0 344.5 L 679.0 265.5 L 669.0 254.5 " fill="none" id="make-me-a-hanzi-animation-16" stroke-dasharray="242 484" stroke-linecap="round"></path>

      <clipPath id="make-me-a-hanzi-clip-17">
      <path d="M 603.0 211.5 Q 607.0 211.5 614.0 211.5 Q 701.0 224.5 767.0 230.5 C 797.0 233.5 792.0 238.5 767.0 254.5 Q 763.0 258.5 755.0 259.5 Q 724.0 266.5 694.0 252.5 L 663.0 246.5 Q 630.0 240.5 602.0 233.5 C 573.0 226.5 573.0 211.5 603.0 211.5 Z" fill="lightgray"></path>
      </clipPath>
      <path clip-path="url(#make-me-a-hanzi-clip-17)" d="M 609.0 217.5 L 626.0 227.5 L 720.0 243.5 L 752.0 244.5 L 760.0 236.5 " fill="none" id="make-me-a-hanzi-animation-17" stroke-dasharray="286 572" stroke-linecap="round"></path>

      <clipPath id="make-me-a-hanzi-clip-18">
      <path d="M 534.0 152.5 Q 521.0 159.5 506.0 163.5 Q 496.0 166.5 489.0 161.5 Q 483.0 157.5 489.0 145.5 Q 510.0 114.5 532.0 8.5 C 538.0 -20.5 565.0 -18.5 563.0 11.5 Q 557.0 86.5 555.0 122.5 C 554.0 142.5 554.0 142.5 534.0 152.5 Z" fill="lightgray"></path>
      </clipPath>
      <path clip-path="url(#make-me-a-hanzi-clip-18)" d="M 496.0 154.5 L 520.0 135.5 L 531.0 114.5 L 544.0 27.5 L 554.0 21.5 " fill="none" id="make-me-a-hanzi-animation-18" stroke-dasharray="282 564" stroke-linecap="round"></path>

      <clipPath id="make-me-a-hanzi-clip-19">
      <path d="M 842.0 45.5 Q 864.0 118.5 885.0 146.5 Q 894.0 156.5 890.0 166.5 Q 884.0 179.5 834.0 203.5 Q 821.0 210.5 808.0 206.5 Q 684.0 176.5 534.0 152.5 C 504.0 147.5 528.0 109.5 555.0 122.5 Q 559.0 128.5 604.0 136.5 L 625.0 140.5 Q 658.0 149.5 694.0 156.5 L 732.0 163.5 Q 790.0 179.5 808.0 169.5 Q 818.0 159.5 789.0 37.5 C 782.0 8.5 833.0 16.5 842.0 45.5 Z" fill="lightgray"></path>
      </clipPath>
      <path clip-path="url(#make-me-a-hanzi-clip-19)" d="M 543.0 151.5 L 553.0 143.5 L 573.0 143.5 L 790.0 188.5 L 821.0 186.5 L 847.0 154.5 L 819.0 65.5 L 794.0 49.5 " fill="none" id="make-me-a-hanzi-animation-19" stroke-dasharray="578 1156" stroke-linecap="round"></path>

      <clipPath id="make-me-a-hanzi-clip-20">
      <path d="M 650.0 20.5 Q 653.0 38.5 632.0 123.5 Q 632.0 133.5 625.0 140.5 C 606.0 163.5 601.0 166.5 604.0 136.5 Q 613.0 42.5 628.0 18.5 C 643.0 -7.5 647.0 -9.5 650.0 20.5 Z" fill="lightgray"></path>
      </clipPath>
      <path clip-path="url(#make-me-a-hanzi-clip-20)" d="M 621.0 132.5 L 617.0 124.5 L 633.0 44.5 L 644.0 24.5 " fill="none" id="make-me-a-hanzi-animation-20" stroke-dasharray="241 482" stroke-linecap="round"></path>

      <clipPath id="make-me-a-hanzi-clip-21">
      <path d="M 708.0 27.5 Q 720.0 52.5 736.0 103.5 Q 740.0 116.5 748.0 134.5 Q 757.0 144.5 749.0 151.5 Q 743.0 158.5 732.0 163.5 C 705.0 176.5 681.0 183.5 694.0 156.5 Q 706.0 138.5 691.0 44.5 Q 687.0 34.5 688.0 24.5 C 689.0 -5.5 695.0 0.5 708.0 27.5 Z" fill="lightgray"></path>
      </clipPath>
      <path clip-path="url(#make-me-a-hanzi-clip-21)" d="M 701.0 156.5 L 723.0 137.5 L 704.0 46.5 L 692.0 29.5 " fill="none" id="make-me-a-hanzi-animation-21" stroke-dasharray="271 542" stroke-linecap="round"></path>

      <clipPath id="make-me-a-hanzi-clip-22">
      <path d="M 532.0 8.5 Q 483.0 7.5 433.0 -0.5 Q 415.0 -1.5 428.0 -16.5 Q 438.0 -28.5 454.0 -32.5 Q 470.0 -36.5 484.0 -34.5 Q 619.0 -1.5 908.0 -0.5 Q 926.0 -0.5 943.0 -1.5 Q 959.0 -1.5 964.0 4.5 Q 968.0 14.5 955.0 26.5 Q 910.0 62.5 845.0 46.5 Q 842.0 46.5 842.0 45.5 L 789.0 37.5 Q 752.0 34.5 708.0 27.5 L 688.0 24.5 Q 684.0 25.5 680.0 24.5 Q 665.0 23.5 650.0 20.5 L 628.0 18.5 Q 597.0 17.5 563.0 11.5 L 532.0 8.5 Z" fill="lightgray"></path>
      </clipPath>
      <path clip-path="url(#make-me-a-hanzi-clip-22)" d="M 430.0 -8.5 L 476.0 -15.5 L 874.0 25.5 L 913.0 23.5 L 956.0 9.5 " fill="none" id="make-me-a-hanzi-animation-22" stroke-dasharray="659 1318" stroke-linecap="round"></path>

</g>
</svg>
